Labelled photos from "Data", an image-classification folder in yashhashhrrreee/Peppermint-Identification-and-Classification-Model. The possible labels are: dried, fresh, spoiled.

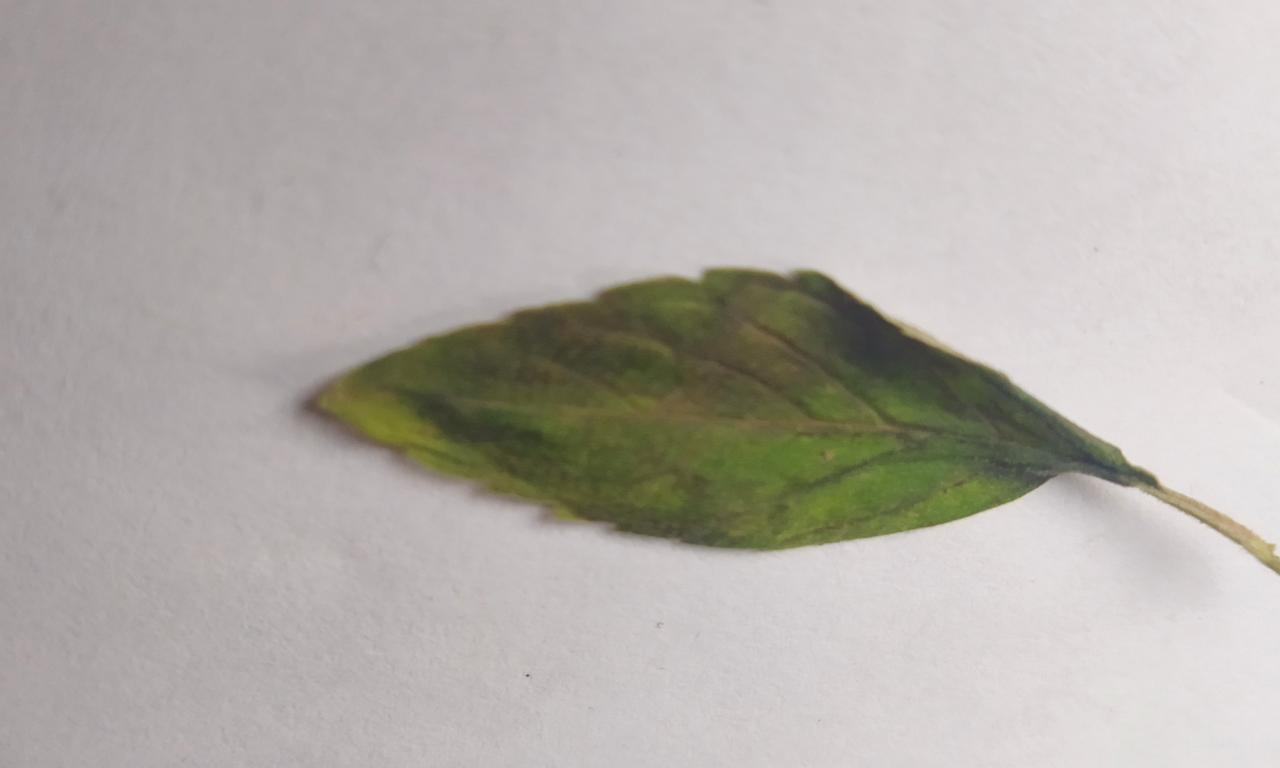
Label: spoiled

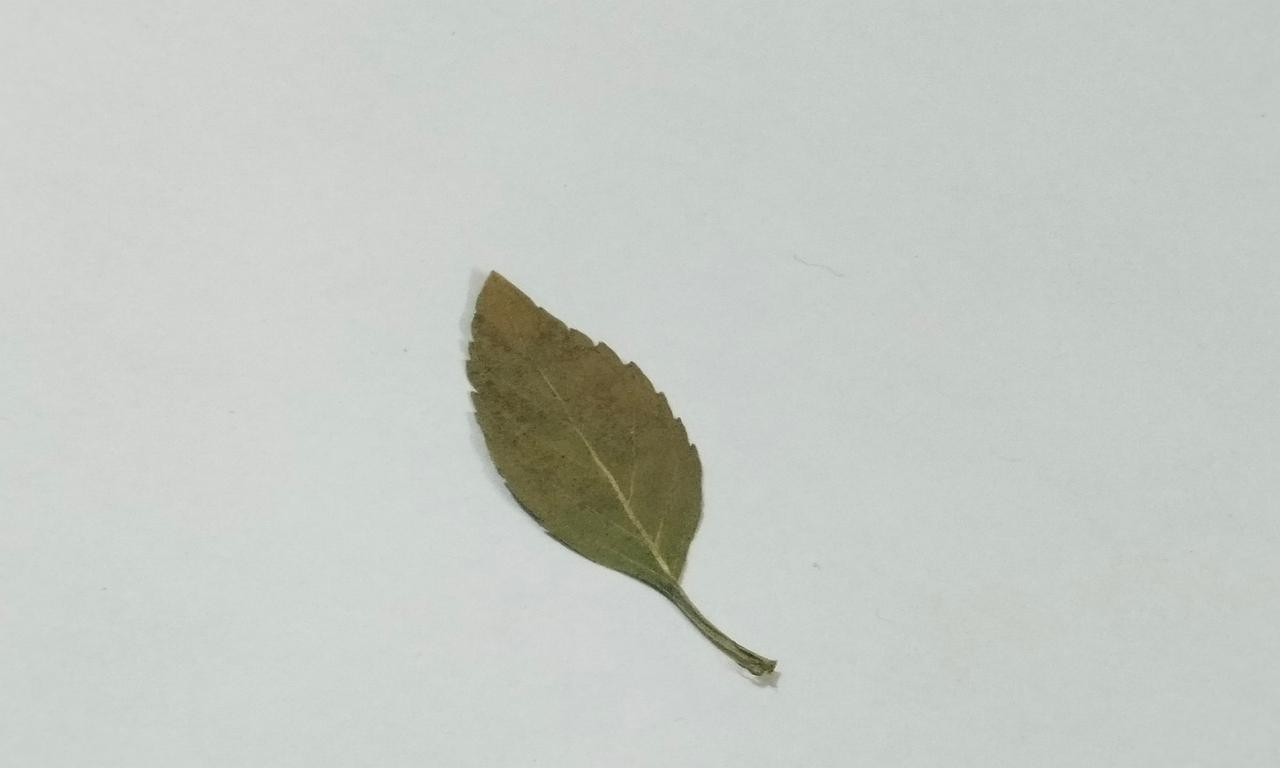
Label: dried

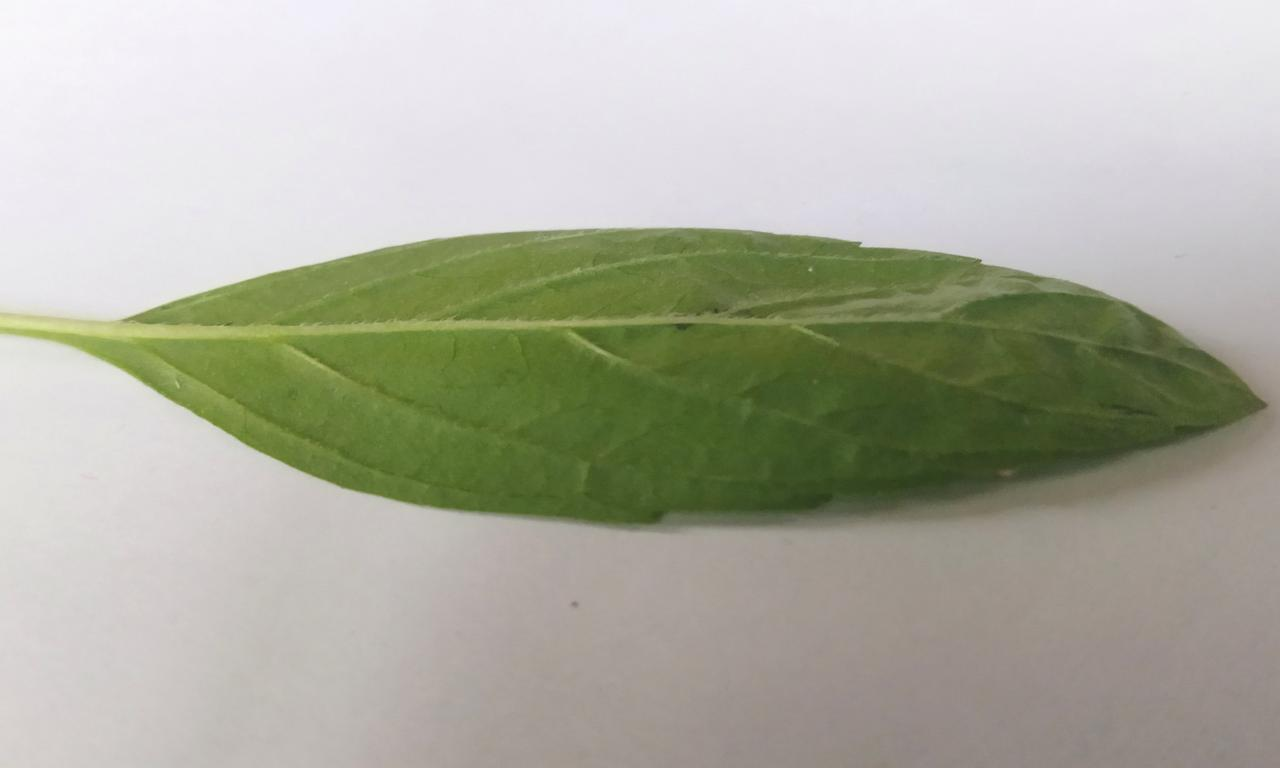
Label: fresh

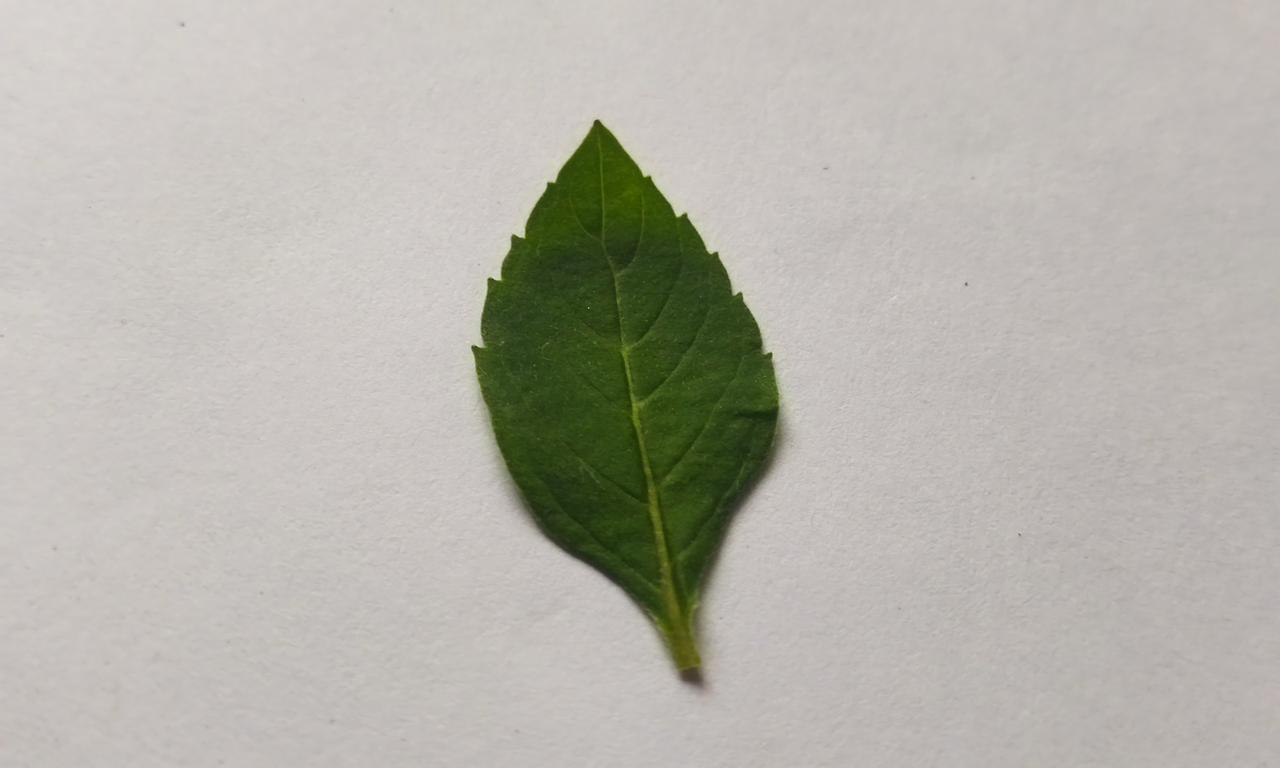
Label: fresh

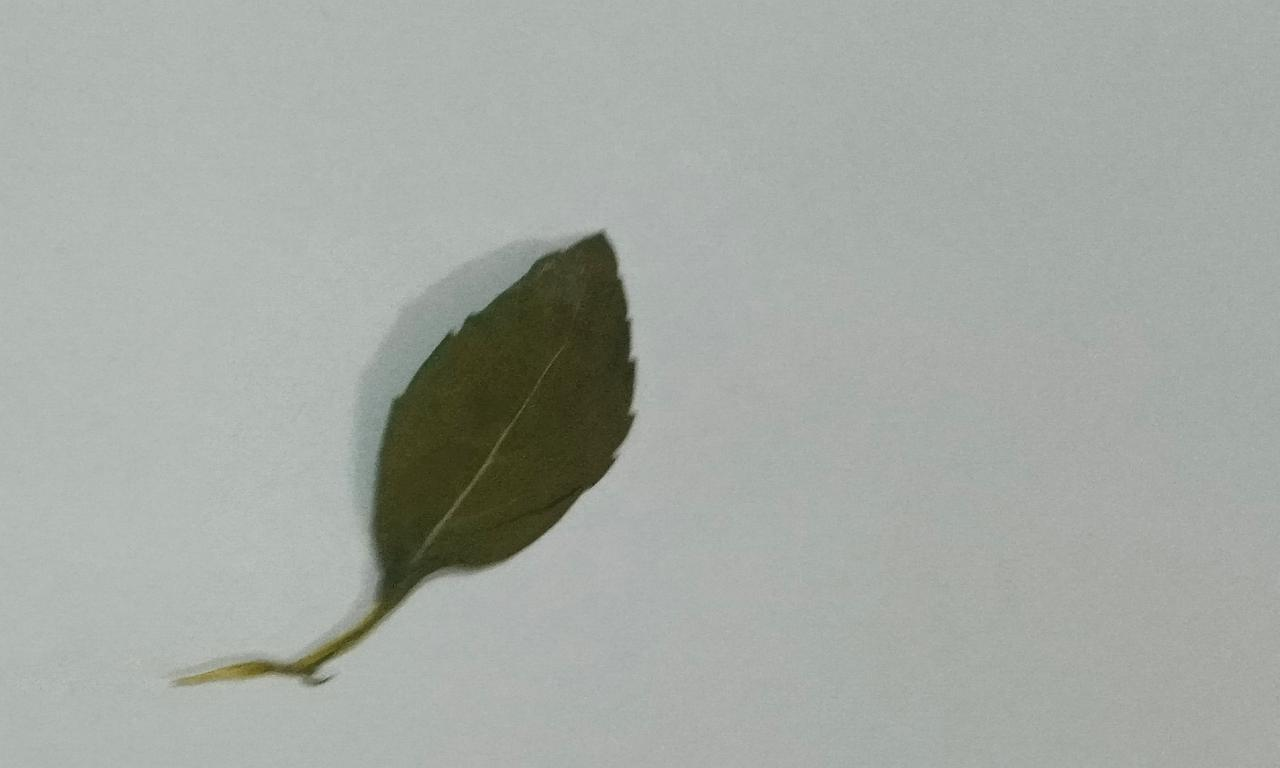
Label: dried

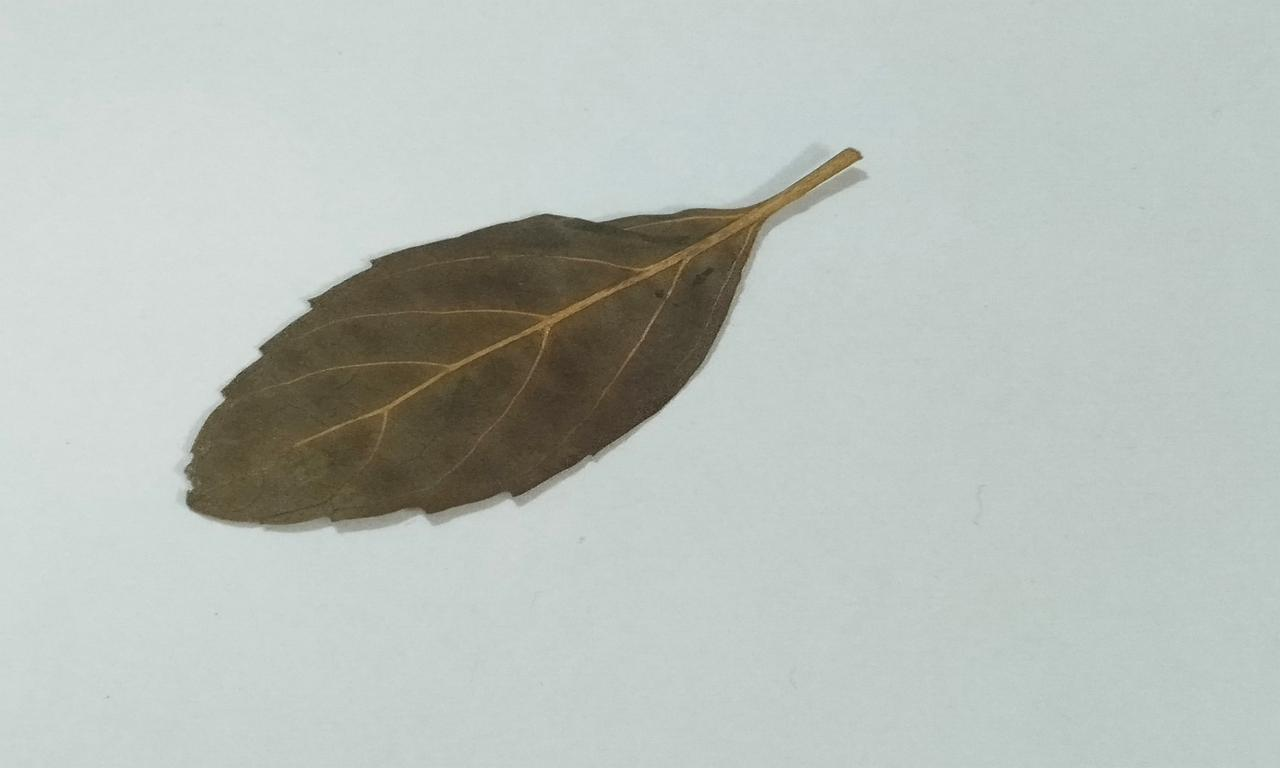
Label: dried
